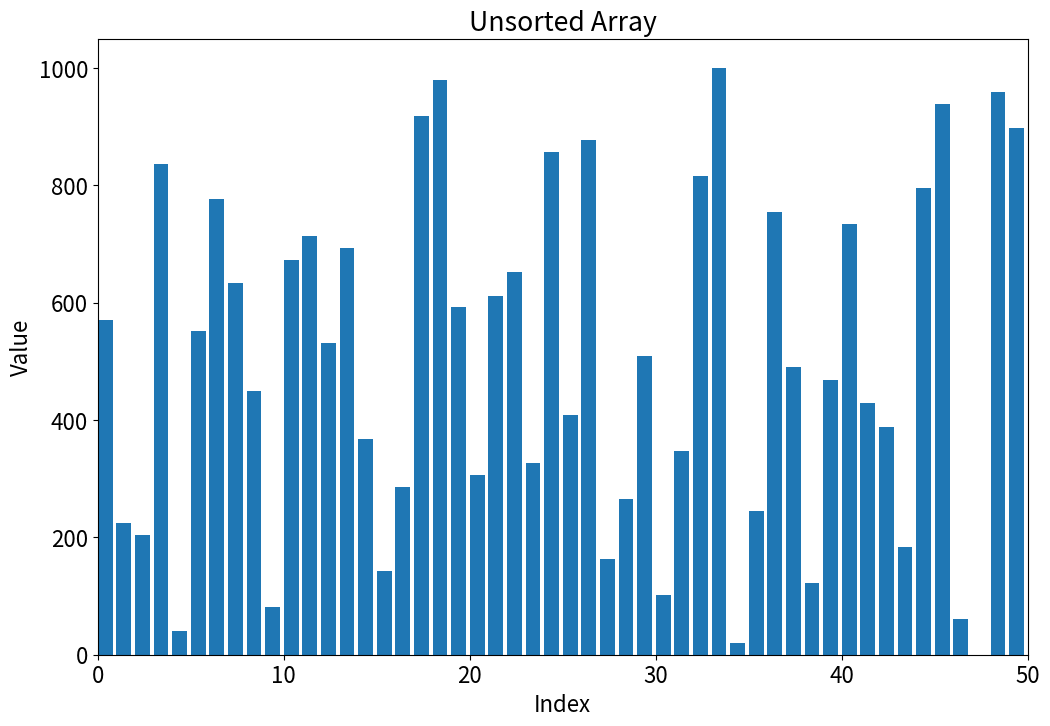
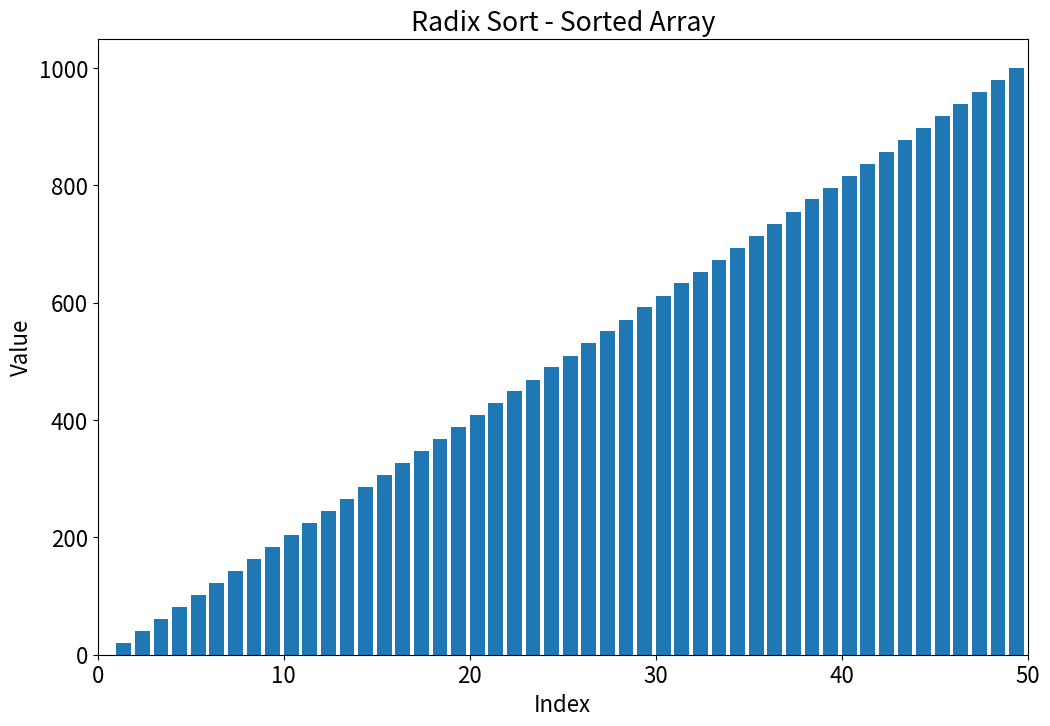

Source code (Python) for these figures, in order:
from os import environ
import time

import numpy as np
import scipy as sp

import matplotlib.pyplot as plt
from matplotlib.animation import FuncAnimation

# Transparent Class to record every attribute of the state of the array
class TrackedArray():
    def __init__(self, arr):
        self.arr = np.copy(arr)
        self.reset()
    
    def reset(self):
        self.indicies = [] # Checks index being R/W to
        self.values = [] # Checks R/W value at a given index
        self.access_type = [] # Defining access type (get or set)
        self.full_copies = [] # Storing the entire array (better visualisation)

    def track(self, key, access_type):
        self.indices.append(key)
        self.values.append(self.arr[key])
        self.access_type.append(access_type)
        self.full_copies.append(np.copy(self.arr))

    # If an index is passed, function returns a tuple of the accessed index and
    # access type and if no index is passed, function returns a list of tuples of
    # how each element was accessed.
    def getCurrentActivity(self, index = None):
        if isinstance(index, type(None)):
            return [(i, op) for (i, op) in zip(self.indicies, self.access_type)]
        else:
            return(self.indicies[index], self.access_type[index])


    # Magic functions built into python to set/get element values and returning
    # the array
    def __getitem__(self, key):
        self.track(key, "get")
        return self.arr.__getitem__(key)

    def __setitem__(self, key):
        self.track(key, "get")
        return self.arr.__setitem__(key)

def suppress_qt_warnings():
    environ["QT_DEVICE_PIXEL_RATIO"] = "0"
    environ["QT_AUTO_SCREEN_SCALE_FACTOR"] = "1"
    environ["QT_SCREEN_SCALE_FACTORS"] = "1"
    environ["QT_SCALE_FACTOR"] = "1"

if __name__ == "__main__":
    suppress_qt_warnings()
    
    # Init QT etc...

plt.rcParams['interactive'] == True
plt.rcParams["figure.figsize"] = (12, 8) # Setting default figure size
plt.rcParams["font.size"] = 16

# TO DO: Make a nice dark theme for the program...
# plt.style.use('dark_background')

valueCount = 50
arr = np.round(np.linspace(0, 1000, valueCount), 0) # Rounding to ensure int values only
np.random.seed(0)
np.random.shuffle(arr)

fig, ax = plt.subplots()

ax.bar(np.arange(0, len(arr), 1), arr, align = "edge", width = 0.8)
ax.set(xlabel = "Index", ylabel = "Value", title = "Unsorted Array")
ax.set_xlim([0, valueCount])

currentAlgorithm = ""

def setSortType(sortName):
    global currentAlgorithm
    currentAlgorithm = sortName

##################
### RADIX SORT ###
##################

# Dependent function
def countingSort(array, exponent):
   
    n = len(array)
   
    # The output array elements that will have sorted arr
    output = [0] * (n)
   
    # initialize count array as 0
    count = [0] * (10)
   
    # Store occurrences in count[]
    for i in range(0, n):
        index = (array[i] / exponent)
        count[int((index) % 10)] += 1
   
    # Change count[i] so that count[i] now contains true
    # position of digit in output array
    for i in range(1,10):
        count[i] += count[i - 1]
   
    # Output array creation
    i = n - 1
    while i >= 0:
        index = (array[i] / exponent)
        output[ count[ int((index) % 10) ] - 1] = array[i]
        count[int((index) % 10)] -= 1

        i -= 1
   
    # Copying the output array to arr[],
    # so that arr now contains sorted numbers
    i = 0

    for i in range(0, len(array)):
        arr[i] = output[i]
 
# Main function
def radixSort(array):
 
    # Find the maximum number to know number of digits
    maxElement = max(array)
 
    # Do counting sort for every digit. Note that instead
    # of passing digit number, exp is passed. exp is 10^i
    # where i is current digit number
    exponent = 1

    while int(maxElement / exponent) > 0:
        countingSort(array, exponent)
        exponent *= 10
    
    setSortType("Radix Sort")

######################
### INSERTION SORT ###
######################

def insertionSort(array):
    i = 1

    while (i < len(array)):
        j = i

        while ((j > 0) and (array[j - 1] > array[j])):
            temp = array[j - 1]
            array[j - 1] = array[j]
            array[j] = temp

            j -= 1

        i += 1
    
    setSortType("Insertion Sort")

startTime = time.perf_counter()
radixSort(arr)
endTime = time.perf_counter() - startTime

print(f"Array sorted in {endTime * 1E3:.1f} ms")

fig, ax = plt.subplots()
ax.bar(np.arange(0, len(arr), 1), arr, align = "edge", width = 0.8)
ax.set(xlabel = "Index", ylabel = "Value", title = f"{currentAlgorithm} - Sorted Array")
ax.set_xlim([0, valueCount])

plt.show()